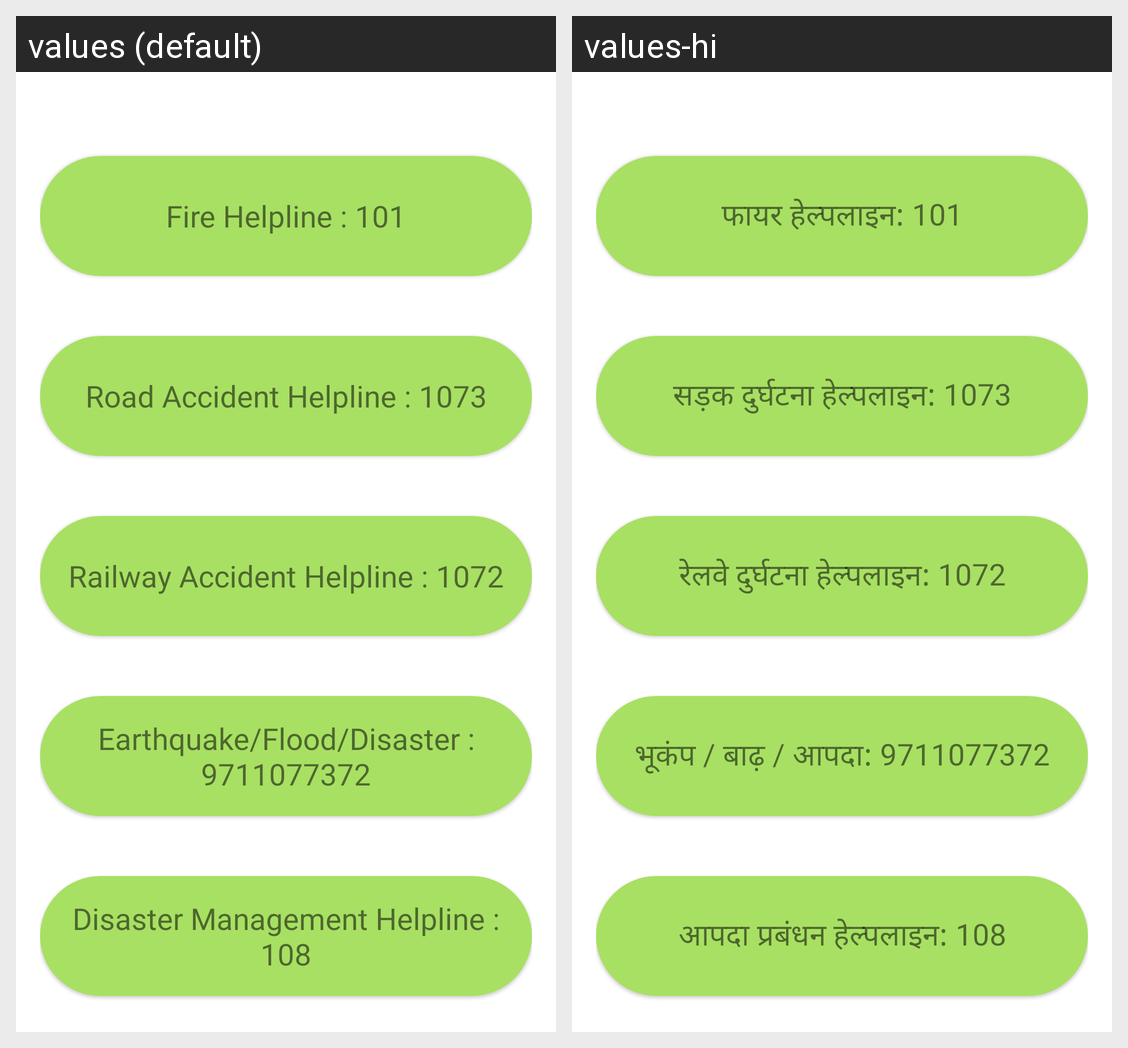

This grid shows one Android layout under two languages. Give, for every string resource on the screen, its name, the default text and each shown locale's text.
Android screen res/layout/activity_accident_helplines.xml rendered under 2 locales, left to right: values (default), values-hi. Device: Nexus 5 (rendered at 1080×1920; each locale shown at half size, 540×960, under a caption strip naming it); theme Theme.EchoEmergency.
Strings drawn on this screen, with the default value and each locale's value (text and hints the layout hard-codes, and strings that could not be matched under every locale, appear in the picture but are not listed):

fire_helpline_101
  values: Fire Helpline : 101
  values-hi: फायर हेल्पलाइन: 101

road_accident_helpline_1073
  values: Road Accident Helpline : 1073
  values-hi: सड़क दुर्घटना हेल्पलाइन: 1073

railway_accident_helpline_1072
  values: Railway Accident Helpline : 1072
  values-hi: रेलवे दुर्घटना हेल्पलाइन: 1072

earthquake_flood_disaster_9711077372
  values: Earthquake/Flood/Disaster : 9711077372
  values-hi: भूकंप / बाढ़ / आपदा: 9711077372

disaster_management_helpline_108
  values: Disaster Management Helpline : 108
  values-hi: आपदा प्रबंधन हेल्पलाइन: 108
